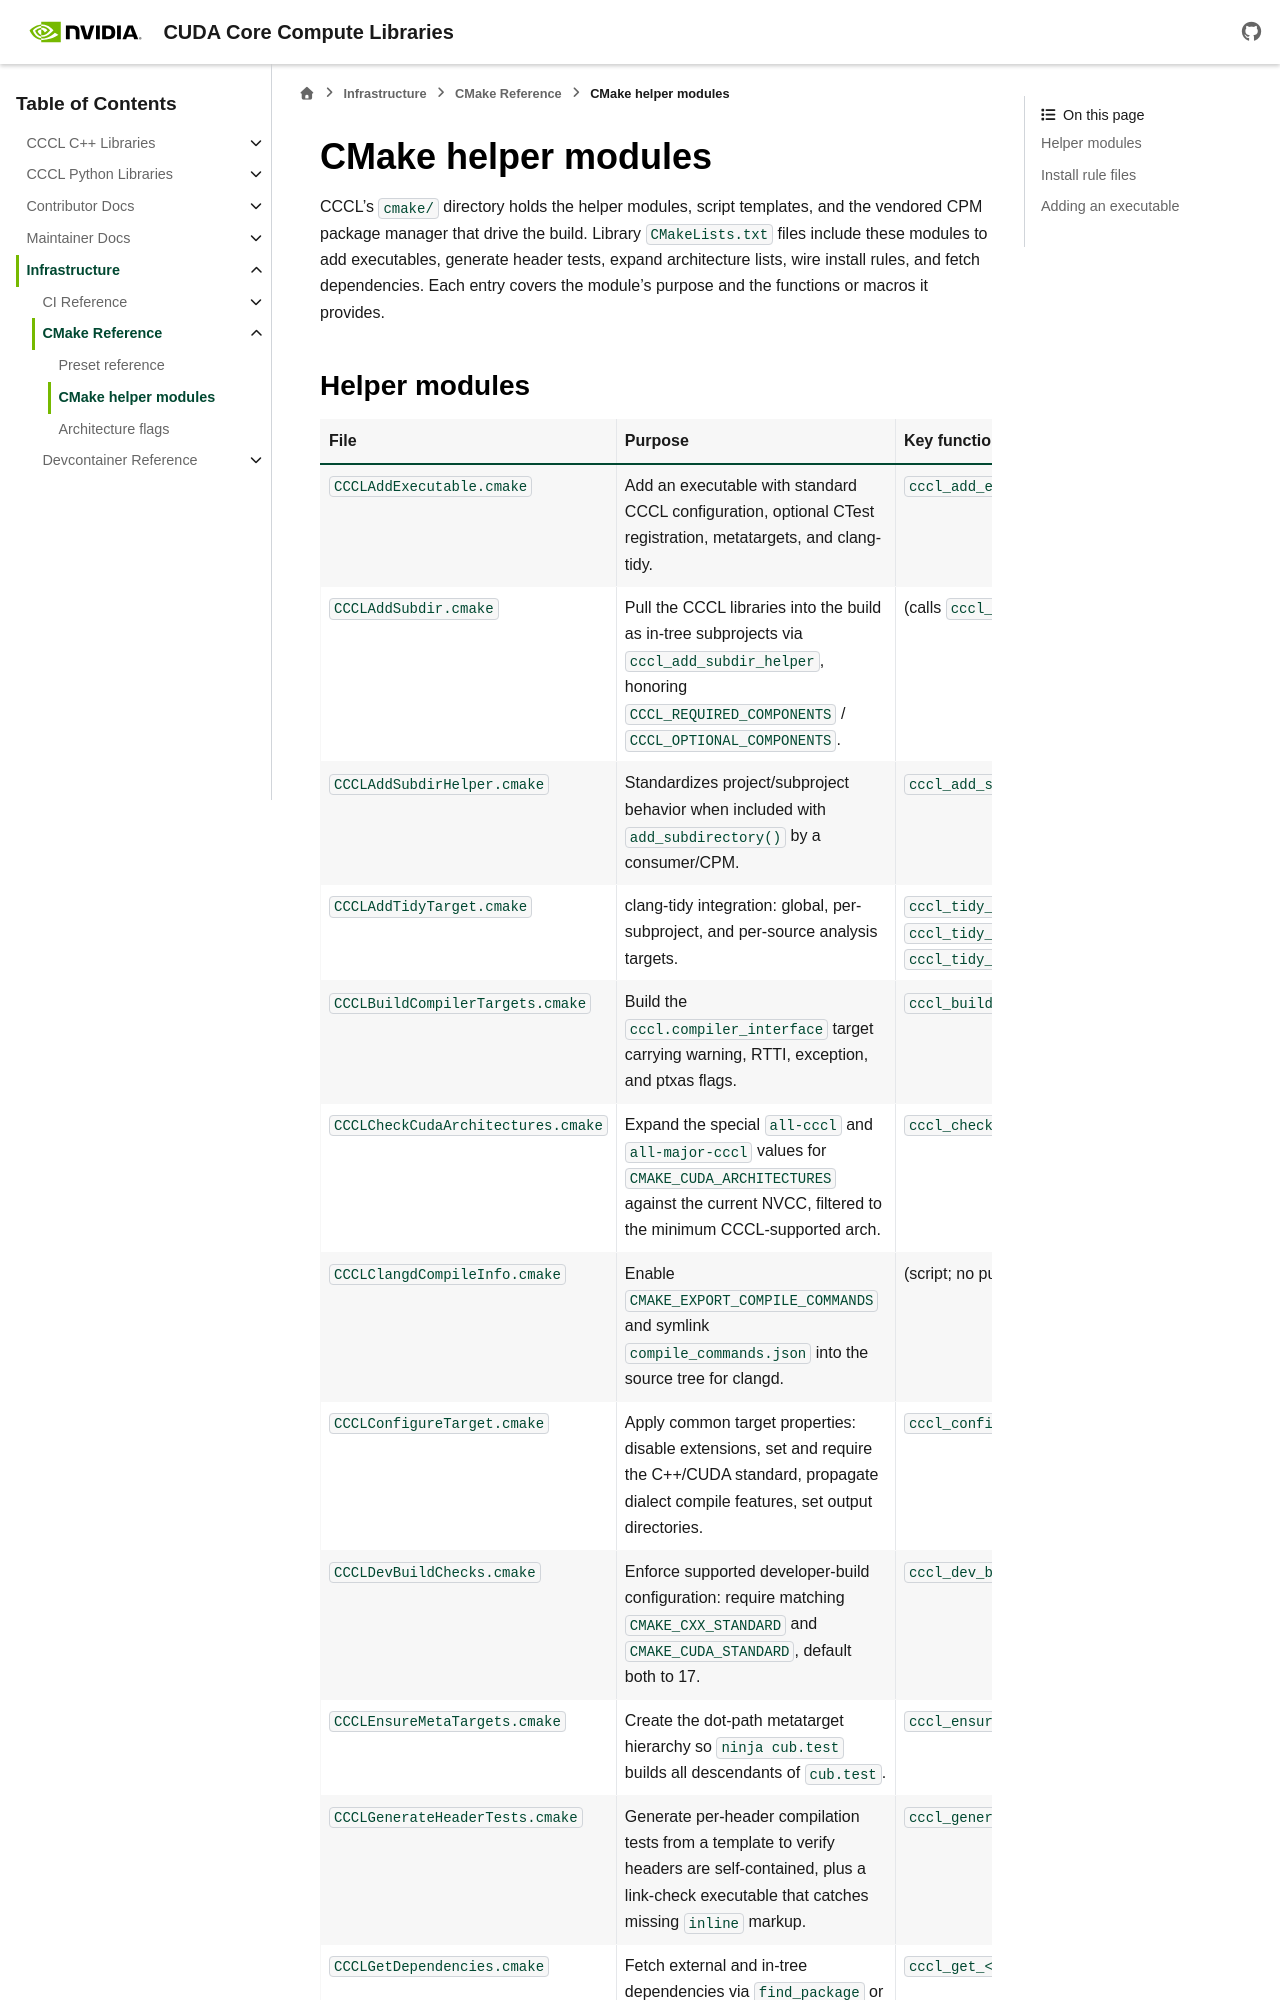

repository: NVIDIA/cccl · page: docs/unstable/infrastructure/cmake/references/cmake_modules.html · generator: sphinx

.. _infra-cmake-helper-modules:

CMake helper modules
====================

CCCL's ``cmake/`` directory holds the helper modules, script templates, and the vendored
CPM package manager that drive the build. Library ``CMakeLists.txt`` files include these
modules to add executables, generate header tests, expand architecture lists, wire install
rules, and fetch dependencies. Each entry covers the module's purpose and the functions or
macros it provides.
